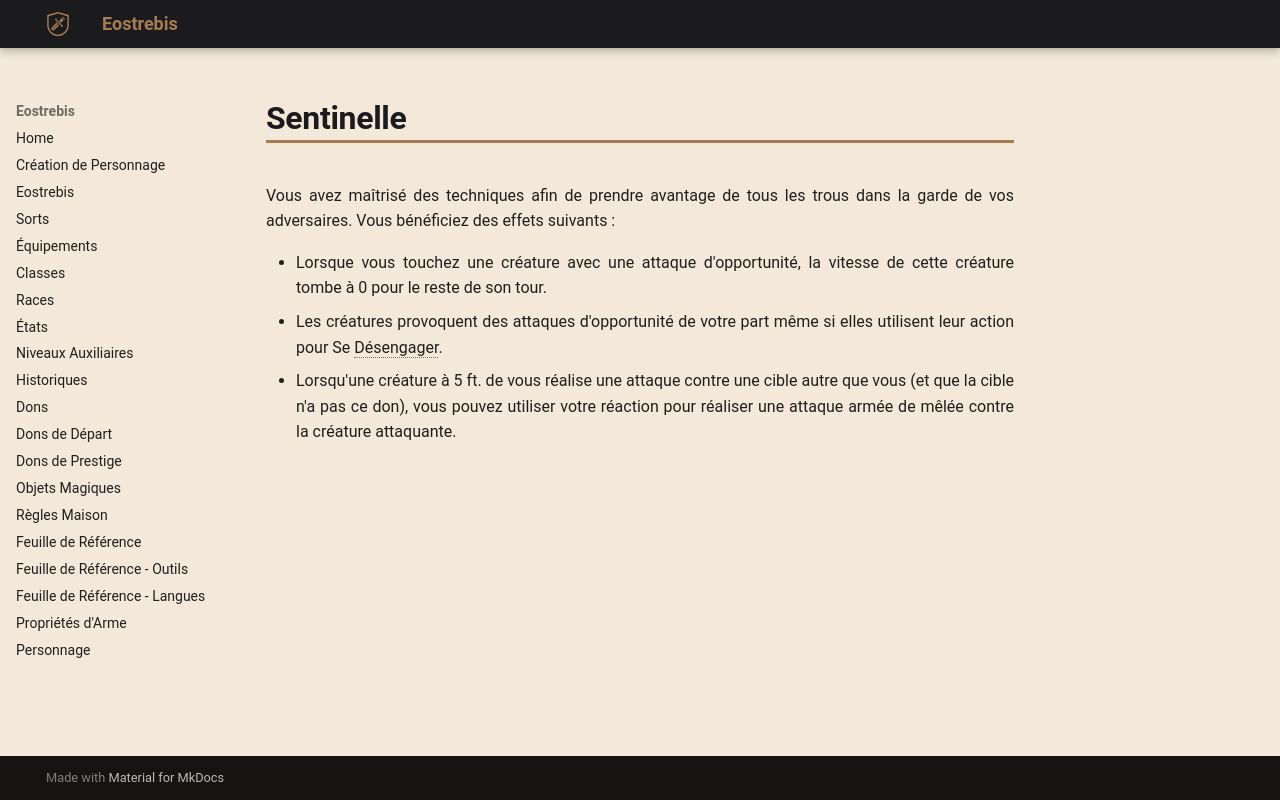

repository: Eostrebis/5e.VF · page: Dons/Sentinelle/index.html · generator: mkdocs

---
englishname: Sentinel
requis:
writing_status: finished
---
Vous avez maîtrisé des techniques afin de prendre avantage de tous les trous dans la garde de vos adversaires. Vous bénéficiez des effets suivants : 

 - Lorsque vous touchez une créature avec une attaque d'opportunité, la vitesse de cette créature tombe à 0 pour le reste de son tour.
 - Les créatures provoquent des attaques d'opportunité de votre part même si elles utilisent leur action pour Se Désengager.
 - Lorsqu'une créature à 5 ft. de vous réalise une attaque contre une cible autre que vous (et que la cible n'a pas ce don), vous pouvez utiliser votre réaction pour réaliser une attaque armée de mêlée contre la créature attaquante.
